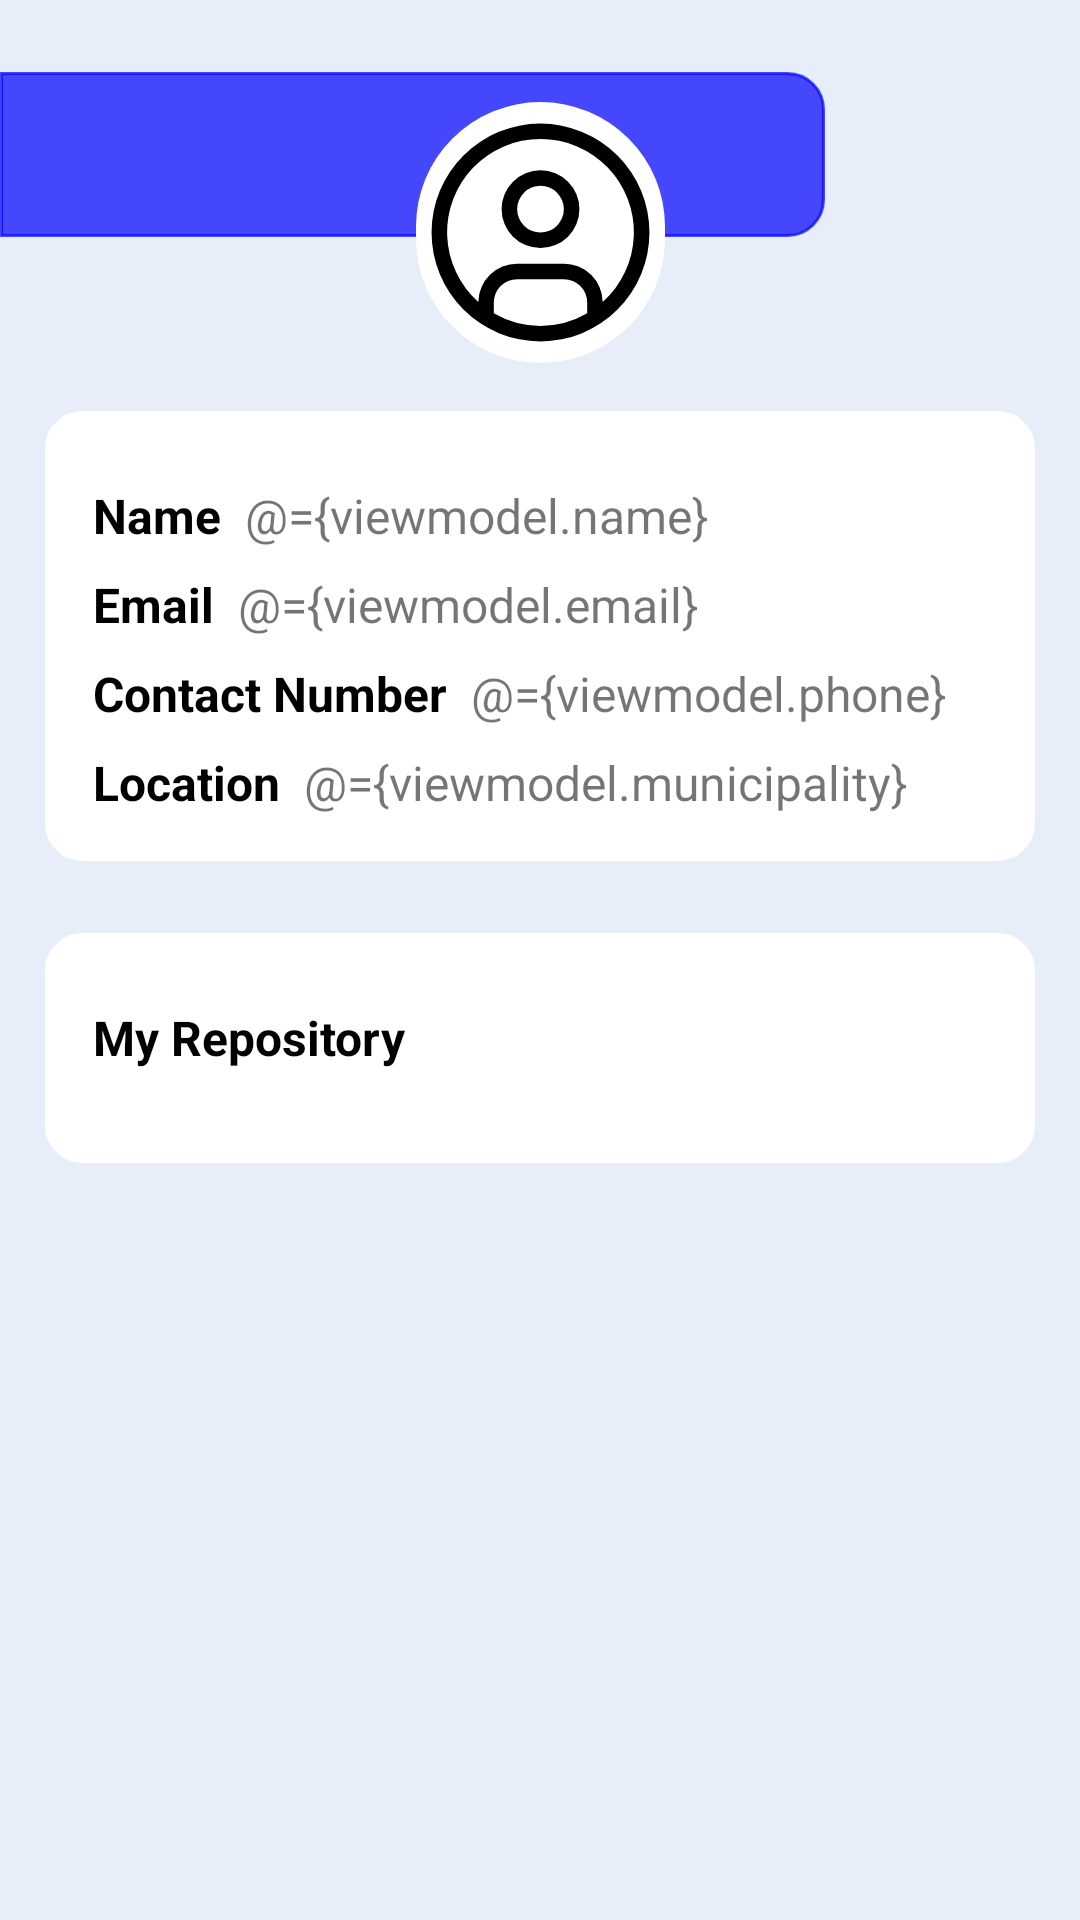

Produce the Android XML layout that renders to this screen, including the resource entries it uses.
<!-- AndroidManifest.xml: application theme Theme.TrabajitosInc -->
<!-- res/layout/fragment_user_info.xml -->
<?xml version="1.0" encoding="utf-8"?>
<layout xmlns:android="http://schemas.android.com/apk/res/android"
    xmlns:app="http://schemas.android.com/apk/res-auto"
    xmlns:tools="http://schemas.android.com/tools">

    <data>
        <variable
            name="viewmodel"
            type="com.example.trabajitosinc.ui.viewmodel.UserInfoViewModel"/>

    </data>

    <androidx.constraintlayout.widget.ConstraintLayout
        android:layout_width="match_parent"
        android:layout_height="match_parent"
        android:background="@color/background_color"
        tools:context=".ui.user.UserInfo.UserInfoFragment">

        <androidx.constraintlayout.widget.ConstraintLayout
            android:layout_width="275dp"
            android:layout_height="55dp"
            android:layout_marginTop="24dp"
            android:background="@drawable/rounded_background"
            app:layout_constraintStart_toStartOf="parent"
            app:layout_constraintTop_toTopOf="parent">

            <ImageView
                android:id="@+id/back_arrow"
                android:layout_width="44dp"
                android:layout_height="30dp"
                android:layout_marginStart="8dp"
                android:layout_marginTop="12dp"
                android:src="@drawable/flecha_back"
                app:layout_constraintStart_toStartOf="parent"
                app:layout_constraintTop_toTopOf="parent" />
        </androidx.constraintlayout.widget.ConstraintLayout>


        <ImageView
            android:id="@+id/imageView2"
            android:layout_width="83dp"
            android:layout_height="87dp"
            android:layout_marginTop="34dp"
            android:background="@drawable/rounded_border_user_image"
            android:src="@drawable/user_icon"
            app:layout_constraintEnd_toEndOf="parent"
            app:layout_constraintStart_toStartOf="parent"
            app:layout_constraintTop_toTopOf="parent" />

        <ScrollView
            android:layout_width="match_parent"
            android:layout_height="0dp"
            android:layout_marginTop="16dp"
            app:layout_constraintBottom_toBottomOf="parent"
            app:layout_constraintTop_toBottomOf="@+id/imageView2">

            <androidx.constraintlayout.widget.ConstraintLayout
                android:layout_width="match_parent"
                android:layout_height="0dp"
                android:paddingBottom="15dp"
                app:layout_constraintBottom_toBottomOf="parent"
                app:layout_constraintEnd_toEndOf="parent"
                app:layout_constraintStart_toStartOf="parent"
                app:layout_constraintTop_toBottomOf="@+id/constraintLayout">


                <androidx.constraintlayout.widget.ConstraintLayout
                    android:id="@+id/constraintLayout2"
                    android:layout_width="330dp"
                    android:layout_height="150dp"
                    android:background="@drawable/bg_rounded_corners"
                    app:layout_constraintEnd_toEndOf="parent"
                    app:layout_constraintStart_toStartOf="parent"
                    app:layout_constraintTop_toTopOf="parent">


                    <TextView
                        android:id="@+id/textView"
                        android:layout_width="wrap_content"
                        android:layout_height="wrap_content"
                        android:layout_marginStart="16dp"
                        android:layout_marginTop="24dp"
                        android:text="Name"
                        android:textColor="@color/black"
                        android:textSize="16sp"
                        android:textStyle="bold"
                        app:layout_constraintStart_toStartOf="parent"
                        app:layout_constraintTop_toTopOf="parent" />

                    <TextView
                        android:id="@+id/textView4"
                        android:layout_width="wrap_content"
                        android:layout_height="wrap_content"
                        android:layout_marginStart="8dp"
                        android:text="@={viewmodel.name}"
                        android:textSize="16sp"
                        app:layout_constraintStart_toEndOf="@+id/textView"
                        app:layout_constraintTop_toTopOf="@+id/textView" />

                    <TextView
                        android:id="@+id/textView5"
                        android:layout_width="wrap_content"
                        android:layout_height="wrap_content"
                        android:layout_marginTop="8dp"
                        android:text="Email"
                        android:textColor="@color/black"
                        android:textSize="16sp"
                        android:textStyle="bold"
                        app:layout_constraintStart_toStartOf="@+id/textView"
                        app:layout_constraintTop_toBottomOf="@+id/textView" />

                    <TextView
                        android:id="@+id/textView6"
                        android:layout_width="wrap_content"
                        android:layout_height="wrap_content"
                        android:layout_marginStart="8dp"
                        android:text="@={viewmodel.email}"
                        android:textSize="16sp"
                        app:layout_constraintStart_toEndOf="@+id/textView5"
                        app:layout_constraintTop_toTopOf="@+id/textView5" />

                    <TextView
                        android:id="@+id/textView7"
                        android:layout_width="wrap_content"
                        android:layout_height="wrap_content"
                        android:layout_marginTop="8dp"
                        android:text="Contact Number"
                        android:textColor="@color/black"
                        android:textSize="16sp"
                        android:textStyle="bold"
                        app:layout_constraintStart_toStartOf="@+id/textView5"
                        app:layout_constraintTop_toBottomOf="@+id/textView5" />

                    <TextView
                        android:id="@+id/textView9"
                        android:layout_width="wrap_content"
                        android:layout_height="wrap_content"
                        android:layout_marginStart="8dp"
                        android:text="@={viewmodel.phone}"
                        android:textSize="16sp"
                        app:layout_constraintStart_toEndOf="@+id/textView7"
                        app:layout_constraintTop_toTopOf="@+id/textView7" />

                    <TextView
                        android:id="@+id/textView10"
                        android:layout_width="wrap_content"
                        android:layout_height="wrap_content"
                        android:layout_marginTop="8dp"
                        android:text="Location"
                        android:textColor="@color/black"
                        android:textSize="16sp"
                        android:textStyle="bold"
                        app:layout_constraintStart_toStartOf="@+id/textView7"
                        app:layout_constraintTop_toBottomOf="@+id/textView7" />

                    <TextView
                        android:id="@+id/textView11"
                        android:layout_width="wrap_content"
                        android:layout_height="wrap_content"
                        android:layout_marginStart="8dp"
                        android:text="@={viewmodel.municipality}"
                        android:textSize="16sp"
                        app:layout_constraintStart_toEndOf="@+id/textView10"
                        app:layout_constraintTop_toTopOf="@+id/textView10" />

                </androidx.constraintlayout.widget.ConstraintLayout>

                <androidx.constraintlayout.widget.ConstraintLayout
                    android:layout_width="330dp"
                    android:layout_height="0dp"
                    android:layout_marginTop="24dp"
                    android:background="@drawable/bg_rounded_corners"
                    app:layout_constraintEnd_toEndOf="parent"
                    app:layout_constraintStart_toStartOf="parent"
                    app:layout_constraintTop_toBottomOf="@+id/constraintLayout2">


                    <TextView
                        android:id="@+id/textView13"
                        android:layout_width="wrap_content"
                        android:layout_height="wrap_content"
                        android:layout_marginStart="16dp"
                        android:layout_marginTop="24dp"
                        android:text="My Repository"
                        android:textSize="16sp"
                        android:textStyle="bold"
                        android:textColor="@color/black"
                        app:layout_constraintStart_toStartOf="parent"
                        app:layout_constraintTop_toTopOf="parent" />


                    <androidx.recyclerview.widget.RecyclerView
                        android:id="@+id/info_images_recycler_view"
                        android:layout_width="match_parent"
                        android:layout_height="match_parent"
                        android:layout_marginTop="16dp"
                        android:paddingBottom="15dp"
                        app:layout_constraintBottom_toBottomOf="parent"
                        app:layout_constraintEnd_toEndOf="parent"
                        app:layout_constraintStart_toStartOf="parent"
                        app:layout_constraintTop_toBottomOf="@+id/textView13" />




                </androidx.constraintlayout.widget.ConstraintLayout>

            </androidx.constraintlayout.widget.ConstraintLayout>


        </ScrollView>


    </androidx.constraintlayout.widget.ConstraintLayout>

</layout>
<!-- resources referenced by this layout -->
<resources>
  <color name="background_color">#E7EEFA</color>
  <color name="black">#FF000000</color>
  <!-- drawable bg_rounded_corners (drawable) -->
  <?xml version="1.0" encoding="utf-8"?>
  <shape xmlns:android="http://schemas.android.com/apk/res/android"
      android:shape="rectangle">
  
      <solid android:color="#FFFFFF" />
  
      <corners android:radius="12dp" />
  
      <stroke
          android:width="1dp"
          android:color="@color/white" />
  
  </shape>
  <!-- drawable rounded_background (drawable) -->
  <?xml version="1.0" encoding="utf-8"?>
  <shape xmlns:android="http://schemas.android.com/apk/res/android"
      android:shape="rectangle">
  
      <solid android:color="@color/blue_app" />
  
      <corners android:topRightRadius="12dp"
          android:bottomRightRadius="12dp"/>
  
  
      <stroke
          android:width="1dp"
          android:color="@color/blue_app" />
  
  </shape>
  <!-- drawable rounded_border_user_image (drawable) -->
  <?xml version="1.0" encoding="utf-8"?>
  <shape xmlns:android="http://schemas.android.com/apk/res/android">
      <corners android:radius="150dp" />
      <solid android:color="@android:color/white" />
  </shape>
  <!-- drawable user_icon (drawable) -->
  <vector xmlns:android="http://schemas.android.com/apk/res/android"
      android:width="32dp"
      android:height="32dp"
      android:viewportWidth="32"
      android:viewportHeight="32">
    <path
        android:fillColor="#FF000000"
        android:pathData="M16,8a5,5 0,1 0,5 5A5,5 0,0 0,16 8ZM16,16a3,3 0,1 1,3 -3A3.003,3.003 0,0 1,16 16Z"/>
    <path
        android:fillColor="#FF000000"
        android:pathData="M16,2A14,14 0,1 0,30 16,14.016 14.016,0 0,0 16,2ZM10,26.376L10,25a3.003,3.003 0,0 1,3 -3h6a3.003,3.003 0,0 1,3 3v1.377a11.899,11.899 0,0 1,-12 0ZM23.993,24.926A5.002,5.002 0,0 0,19 20L13,20a5.002,5.002 0,0 0,-4.992 4.926,12 12,0 1,1 15.985,0Z"/>
  </vector>
  <style name="Theme.TrabajitosInc" parent="Theme.MaterialComponents.DayNight.NoActionBar">
          
          <item name="colorPrimary">@color/purple_500</item>
          <item name="colorPrimaryVariant">@color/purple_700</item>
          <item name="colorOnPrimary">@color/white</item>
          
          <item name="colorSecondary">@color/teal_200</item>
          <item name="colorSecondaryVariant">@color/teal_700</item>
          <item name="colorOnSecondary">@color/black</item>
          
          <item name="android:statusBarColor">@color/black</item>
          
      </style>
  <color name="white">#FFFFFFFF</color>
  <color name="blue_app">#B30000FF</color>
  <color name="purple_500">#FF6200EE</color>
  <color name="purple_700">#FF3700B3</color>
  <color name="teal_200">#FF03DAC5</color>
  <color name="teal_700">#FF018786</color>
</resources>
